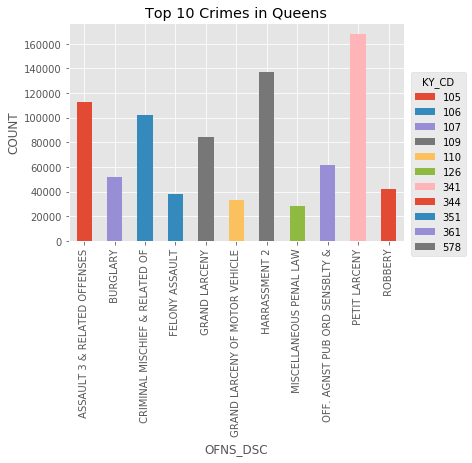

Values plotted in this chart, from the file beside it:
102, HOMICIDE-NEGLIGENT-VEHICLE, 23
103, HOMICIDE-NEGLIGENT UNCLASSIFIE, 5
105, ROBBERY, 42324
106, FELONY ASSAULT, 38095
107, BURGLARY, 52024
109, GRAND LARCENY, 84343
110, GRAND LARCENY OF MOTOR VEHICLE, 33149
111, POSSESSION OF STOLEN PROPERTY, 1845
112, THEFT-FRAUD, 11508
113, FORGERY, 11673
114, ARSON, 2456
115, PROSTITUTION & RELATED OFFENSES, 12
117, DANGEROUS DRUGS, 8083
118, DANGEROUS WEAPONS, 10539
119, INTOXICATED/IMPAIRED DRIVING, 18
120, CHILD ABANDONMENT/NON SUPPORT, 70
120, ENDAN WELFARE INCOMP, 8
121, CRIMINAL MISCHIEF & RELATED OF, 23684
122, GAMBLING, 9
123, ABORTION, 3
124, KIDNAPPING, 4
124, KIDNAPPING & RELATED OFFENSES, 443
125, NYS LAWS-UNCLASSIFIED FELONY, 396
126, MISCELLANEOUS PENAL LAW, 28101
230, JOSTLING, 40
231, "BURGLARS TOOLS", 569
232, POSSESSION OF STOLEN PROPERTY, 3883
234, PROSTITUTION & RELATED OFFENSES, 17
235, DANGEROUS DRUGS, 13849
236, DANGEROUS WEAPONS, 13342
237, ESCAPE 3, 25
238, FRAUDULENT ACCOSTING, 95
340, FRAUDS, 5947
341, PETIT LARCENY, 168089
342, PETIT LARCENY OF MOTOR VEHICLE, 217
343, OTHER OFFENSES RELATED TO THEF, 2224
343, THEFT OF SERVICES, 120
344, ASSAULT 3 & RELATED OFFENSES, 112858
345, ENDAN WELFARE INCOMP, 38
345, OFFENSES RELATED TO CHILDREN, 647
346, ALCOHOLIC BEVERAGE CONTROL LAW, 101
347, INTOXICATED & IMPAIRED DRIVING, 16846
348, VEHICLE AND TRAFFIC LAWS, 12829
349, DISRUPTION OF A RELIGIOUS SERV, 12
350, GAMBLING, 107
351, CRIMINAL MISCHIEF & RELATED OF, 101811
352, CRIMINAL TRESPASS, 8758
353, UNAUTHORIZED USE OF A VEHICLE, 4746
354, ANTICIPATORY OFFENSES, 11
355, OFFENSES AGAINST THE PERSON, 2155
356, PROSTITUTION & RELATED OFFENSES, 67
357, FORTUNE TELLING, 2
358, OFFENSES INVOLVING FRAUD, 1374
359, OFFENSES AGAINST PUBLIC ADMINI, 16130
360, LOITERING FOR DRUG PURPOSES, 1
361, OFF. AGNST PUB ORD SENSBLTY &, 61852
363, OFFENSES AGAINST PUBLIC SAFETY, 102
364, AGRICULTURE & MRKTS LAW-UNCLASSIFIED, 40
364, OTHER STATE LAWS NON PENAL LA, 316
364, OTHER STATE LAWS NON PENAL LAW, 1
365, ADMINISTRATIVE CODE, 2903
... 15 more rows
